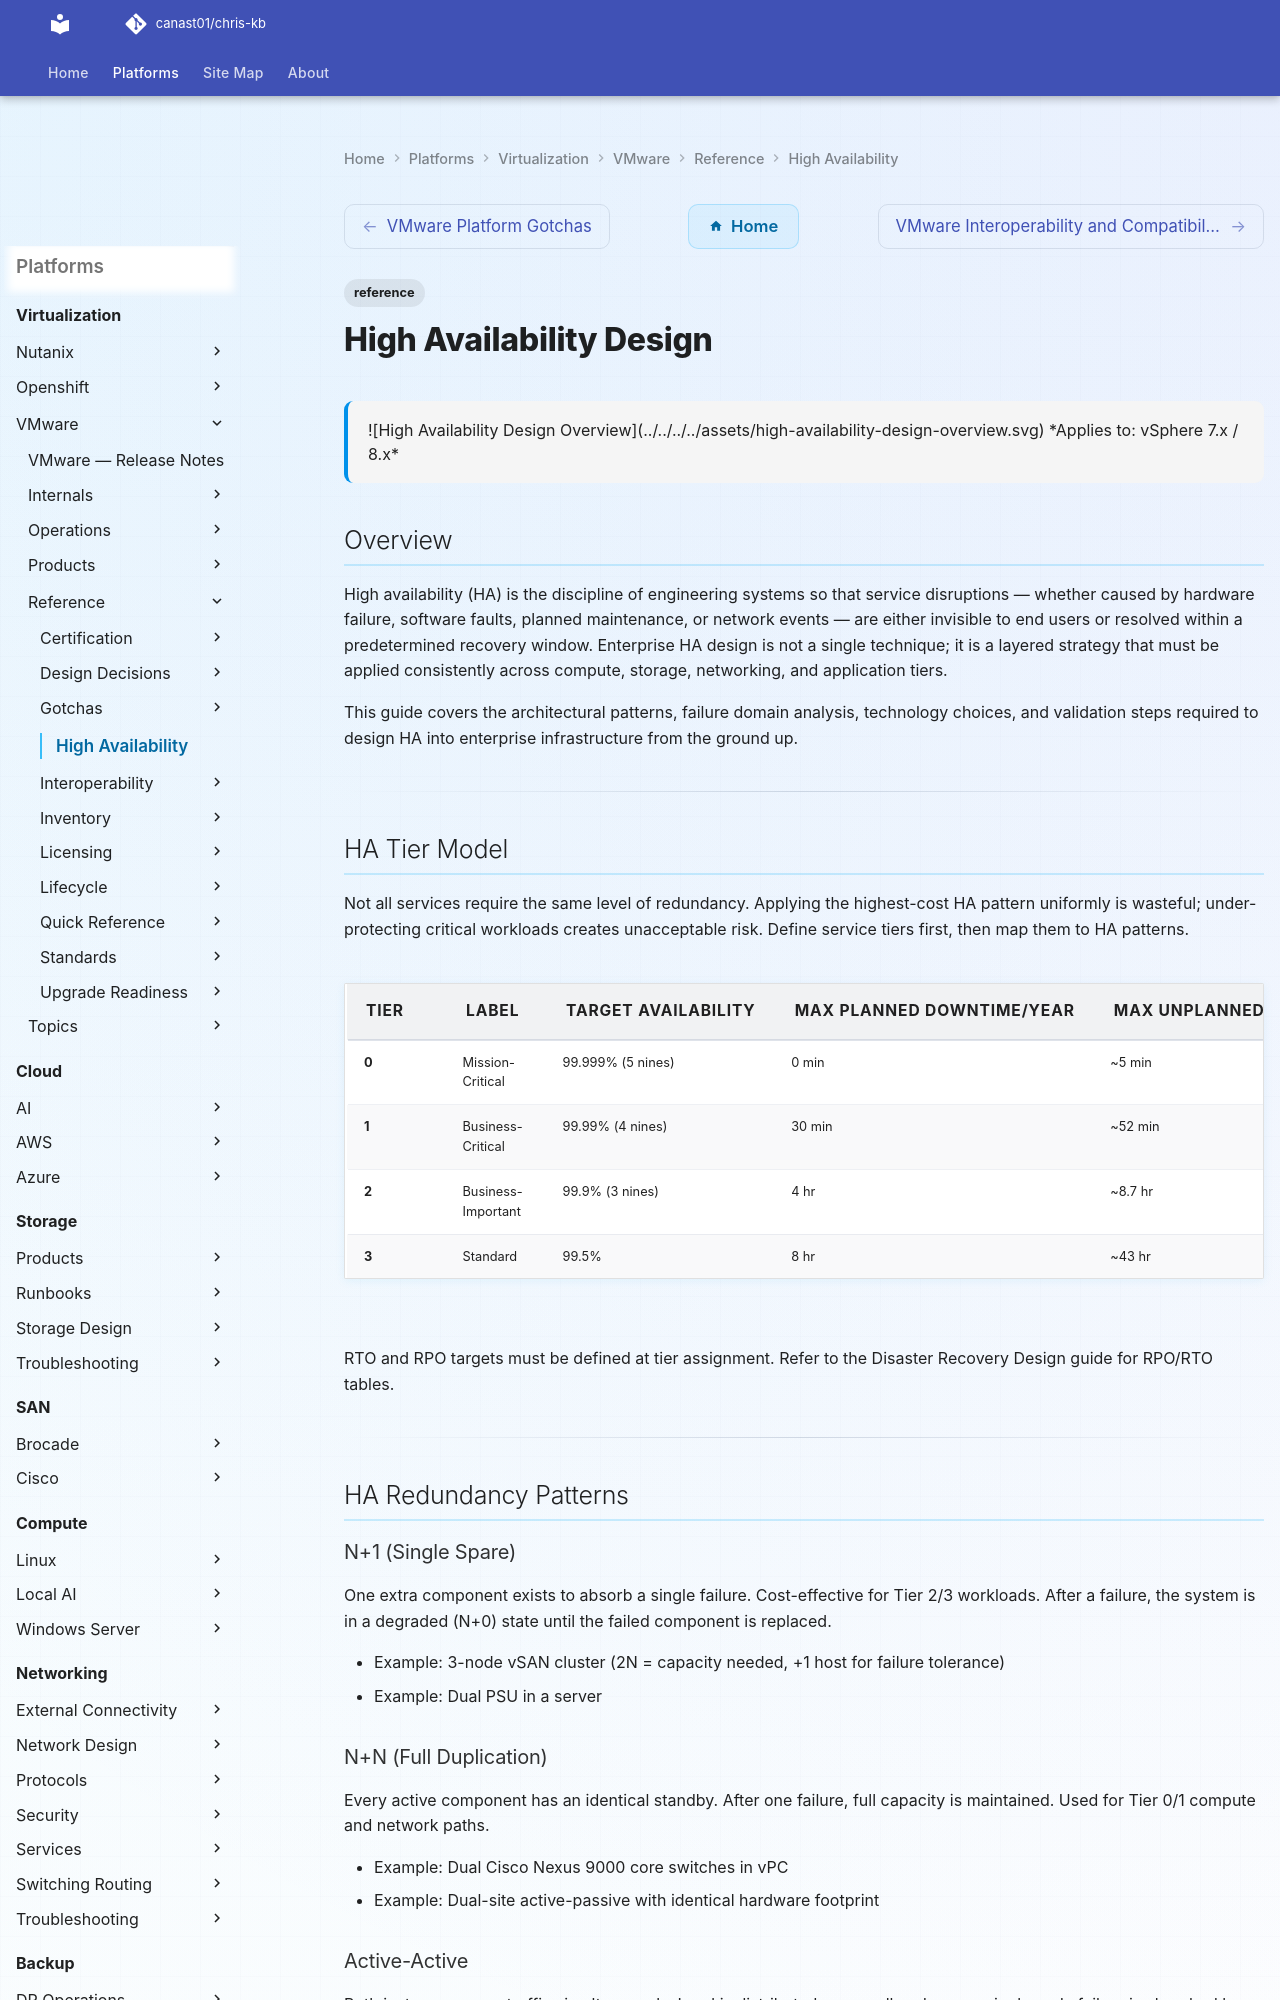

repository: canast01/chris-kb · page: virtualization/vmware/reference/high-availability/index.html · generator: mkdocs

---
tags:
  - reference
description: "![High Availability Design Overview](../../../../assets/high-availability-design-overview.svg)"
---
# High Availability Design

<div class="kb-summary">
![High Availability Design Overview](../../../../assets/high-availability-design-overview.svg)

*Applies to: vSphere 7.x / 8.x*
</div>

## Overview

High availability (HA) is the discipline of engineering systems so that service disruptions — whether caused by hardware failure, software faults, planned maintenance, or network events — are either invisible to end users or resolved within a predetermined recovery window. Enterprise HA design is not a single technique; it is a layered strategy that must be applied consistently across compute, storage, networking, and application tiers.

This guide covers the architectural patterns, failure domain analysis, technology choices, and validation steps required to design HA into enterprise infrastructure from the ground up.

---

## HA Tier Model

Not all services require the same level of redundancy. Applying the highest-cost HA pattern uniformly is wasteful; under-protecting critical workloads creates unacceptable risk. Define service tiers first, then map them to HA patterns.

| Tier | Label | Target Availability | Max Planned Downtime/Year | Max Unplanned Downtime/Year | Typical Workloads |
|------|-------|--------------------|--------------------------|-----------------------------|-------------------|
| 0 | Mission-Critical | 99.999% (5 nines) | 0 min | ~5 min | Core banking, trading platforms, 911 dispatch |
| 1 | Business-Critical | 99.99% (4 nines) | 30 min | ~52 min | ERP, patient records, e-commerce checkout |
| 2 | Business-Important | 99.9% (3 nines) | 4 hr | ~8.7 hr | Internal portals, analytics, dev/test |
| 3 | Standard | 99.5% | 8 hr | ~43 hr | Batch jobs, low-priority apps |

RTO and RPO targets must be defined at tier assignment. Refer to the Disaster Recovery Design guide for RPO/RTO tables.

---

## HA Redundancy Patterns

### N+1 (Single Spare)
One extra component exists to absorb a single failure. Cost-effective for Tier 2/3 workloads. After a failure, the system is in a degraded (N+0) state until the failed component is replaced.

- Example: 3-node vSAN cluster (2N = capacity needed, +1 host for failure tolerance)
- Example: Dual PSU in a server

### N+N (Full Duplication)
Every active component has an identical standby. After one failure, full capacity is maintained. Used for Tier 0/1 compute and network paths.

- Example: Dual Cisco Nexus 9000 core switches in vPC
- Example: Dual-site active-passive with identical hardware footprint

### Active-Active
Both instances serve traffic simultaneously. Load is distributed across all nodes; any single node failure is absorbed by the remaining nodes without a failover event. Requires stateless application design or distributed session management.

- Example: NSX-T Edge nodes in ECMP active-active forwarding
- Example: NLB cluster with session persistence at the load balancer layer

### Active-Passive (Standby)
The passive node is warm and ready but does not serve traffic until a failover event occurs. Simpler to implement than active-active but wastes standby capacity and introduces a brief failover window.

- Example: vSphere HA restarting VMs on surviving hosts
- Example: SQL Server Always On Availability Groups with synchronous replica

---
